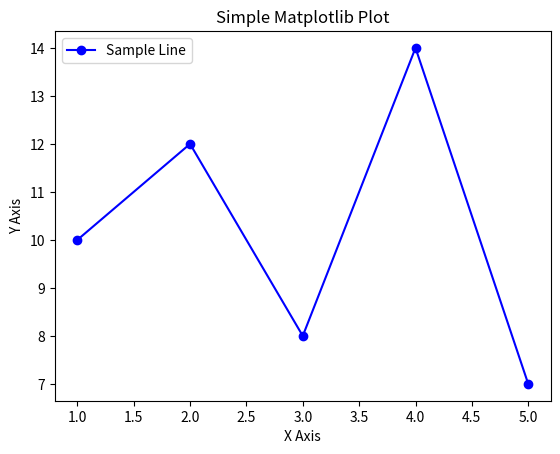

This chart was generated by the following Python code:
'''
test project for data science involving numpy, pandas, matplotlib

'''
'''numpy test'''
import numpy as np
arr = np.array([1, 2, 3, 4, 5])
sum=0
print("Array:",arr)
for i in arr:
	sum+=i
print("Sum:",sum)

'''pandas test'''
import pandas as pd

# Create a simple DataFrame
data = {
    'Name': ['Alice', 'Bob', 'Charlie', 'David'],
    'Age': [25, 30, 35, 40],
    'Salary': [50000, 60000, 70000, 80000]
}
df = pd.DataFrame(data)

# Display the DataFrame
print("Original DataFrame:")
print(df)

# Test 1: Select rows where Age > 30
print("\nTest 1 - Age > 30:")
print(df[df['Age'] > 30])

# Test 2: Calculate the average salary
average_salary = df['Salary'].mean()
print(f"\nTest 2 - Average Salary: {average_salary}")

# Test 3: Add a new column for Salary in thousands
df['Salary_k'] = df['Salary'] / 1000
print("\nTest 3 - DataFrame with Salary_k column:")
print(df)

# Test 4: Sort by Age descending
print("\nTest 4 - Sorted by Age descending:")
print(df.sort_values(by='Age', ascending=False))

'''matplotlib test'''
import matplotlib.pyplot as plt

# Sample data
x = [1, 2, 3, 4, 5]
y = [10, 12, 8, 14, 7]

# Create the plot
plt.plot(x, y, marker='o', linestyle='-', color='blue', label='Sample Line')

# Add labels and title
plt.xlabel('X Axis')
plt.ylabel('Y Axis')
plt.title('Simple Matplotlib Plot')
plt.legend()

# Show the plot
plt.show()